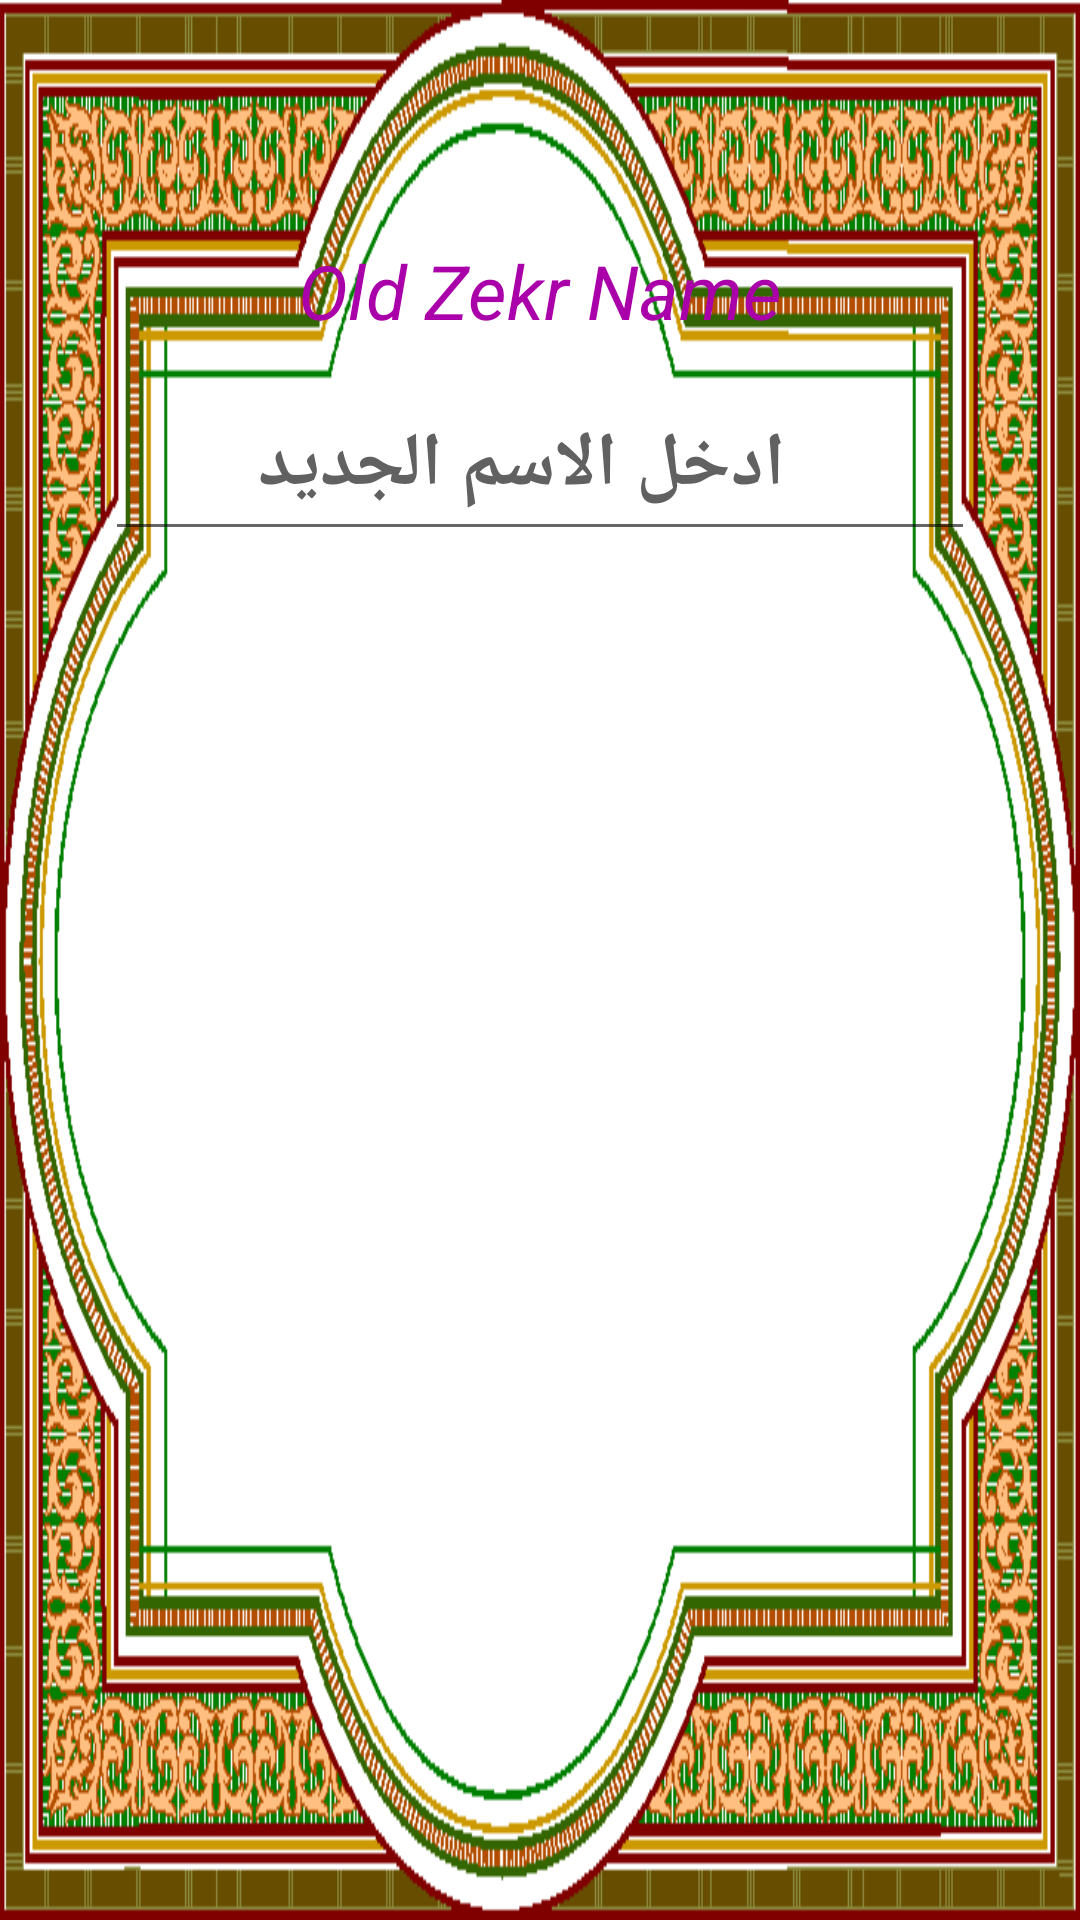

Reconstruct the res/layout file that produces this screen, plus the resources it refers to.
<!-- AndroidManifest.xml: application theme AppTheme -->
<!-- res/layout/activity_zekr_edit_layout.xml -->
<?xml version="1.0" encoding="utf-8"?>
<RelativeLayout
    xmlns:android="http://schemas.android.com/apk/res/android"
    xmlns:tools="http://schemas.android.com/tools"
    android:layout_width="match_parent"
    android:layout_height="330dp"
    android:background="@drawable/cover"
    tools:context="com.example.h.azkary.AddNewZekrActivity">



    <TextView

        android:text="Old Zekr Name"
        android:textAlignment="center"
        android:textStyle="italic"
        android:layout_centerHorizontal="true"
        android:layout_marginTop="80dp"
        android:id="@+id/oldzekrName_TV"
        android:textColor="#aa00aa"
        android:textColorHint="#616161"
        android:textSize="25dp"
        android:layout_width="250dp"
        android:layout_height="wrap_content"/>


    <EditText
        android:layout_below="@+id/oldzekrName_TV"
        android:textAlignment="center"
        android:textStyle="bold"
        android:layout_centerHorizontal="true"
        android:layout_marginTop="10dp"
        android:id="@+id/zekrName"
        android:textColor="#EF6C00"
        android:textColorHint="#616161"
        android:hint="  ادخل الاسم الجديد"
        android:textSize="25dp"
        android:layout_width="290dp"
        android:layout_height="60dp"/>


    <Button

        android:background="@drawable/check__icon3"
        android:id="@+id/done"
        android:onClick="editName"
        android:textSize="25dp"
        android:layout_marginTop="19dp"
        android:layout_width="55dp"
        android:layout_height="55dp"
        android:layout_below="@+id/zekrName"
        android:layout_centerHorizontal="true"/>

</RelativeLayout>
<!-- resources referenced by this layout -->
<resources>
  <!-- drawable cover: png bitmap (drawable, 41341 bytes) -->
  <style name="AppTheme" parent="Theme.AppCompat.Light.DarkActionBar">
          
  
          <item name="colorPrimary">@color/colorPrimary</item>
          <item name="colorPrimaryDark">@color/colorPrimaryDark</item>
          <item name="colorAccent">@color/colorAccent</item>
          <item name="android:textSize">30dp</item>
      </style>
  <color name="colorPrimary">#3F51B5</color>
  <color name="colorPrimaryDark">#303F9F</color>
  <color name="colorAccent">#f534b2</color>
</resources>
